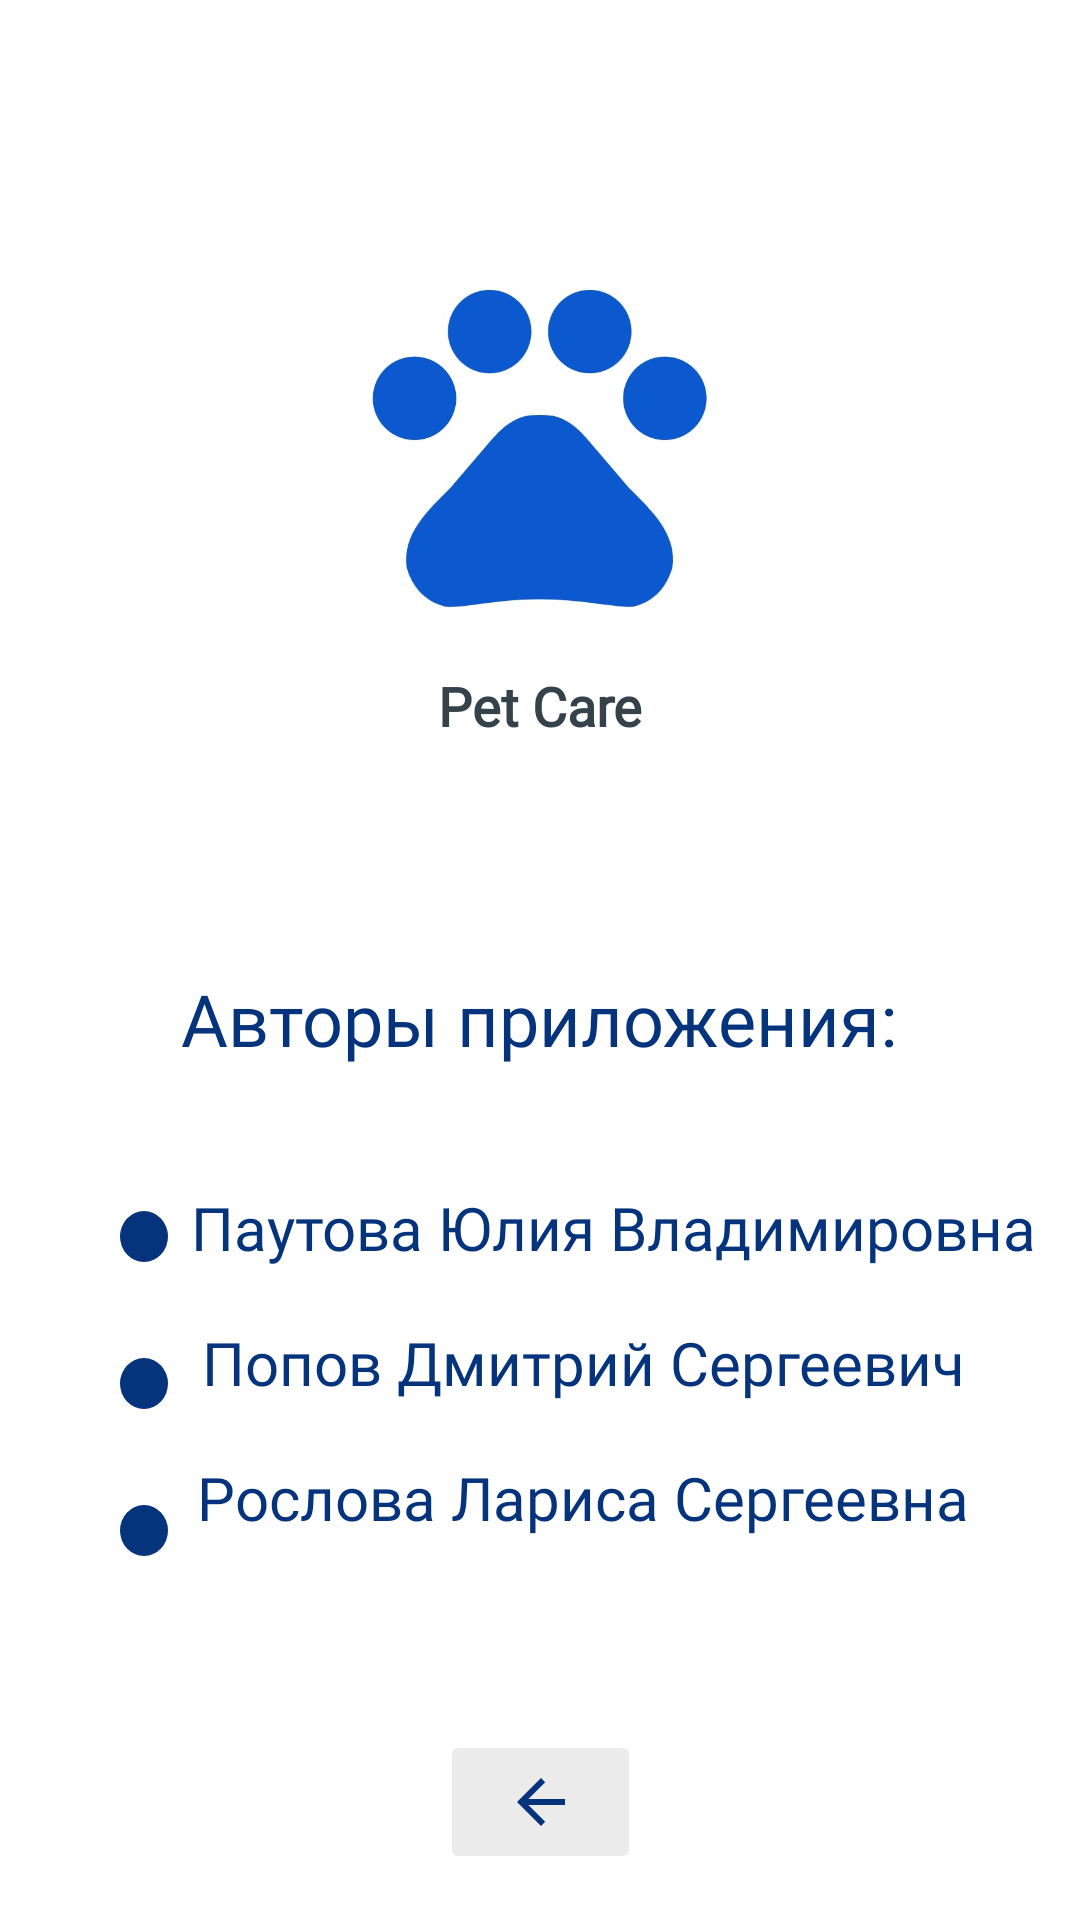

Android layout source for this screen:
<!-- AndroidManifest.xml: application theme Theme.Pet_care -->
<!-- res/layout/activity_about.xml -->
<?xml version="1.0" encoding="utf-8"?>
<androidx.constraintlayout.widget.ConstraintLayout xmlns:android="http://schemas.android.com/apk/res/android"
    xmlns:app="http://schemas.android.com/apk/res-auto"
    xmlns:tools="http://schemas.android.com/tools"
    android:layout_width="match_parent"
    android:layout_height="match_parent"
    tools:context=".AboutActivity">

    <ImageView
        android:id="@+id/imageView6"
        android:layout_width="16dp"
        android:layout_height="17dp"
        android:layout_marginStart="40dp"
        android:layout_marginTop="32dp"
        app:layout_constraintStart_toStartOf="parent"
        app:layout_constraintTop_toBottomOf="@+id/imageView5"
        app:srcCompat="@drawable/shape" />

    <ImageView
        android:id="@+id/imageView5"
        android:layout_width="16dp"
        android:layout_height="17dp"
        android:layout_marginStart="40dp"
        android:layout_marginTop="32dp"
        app:layout_constraintStart_toStartOf="parent"
        app:layout_constraintTop_toBottomOf="@+id/imageView2"
        app:srcCompat="@drawable/shape" />

    <ImageView
        android:id="@+id/imageView"
        android:layout_width="124dp"
        android:layout_height="107dp"
        android:layout_marginTop="96dp"
        app:layout_constraintEnd_toEndOf="parent"
        app:layout_constraintHorizontal_bias="0.5"
        app:layout_constraintStart_toStartOf="parent"
        app:layout_constraintTop_toTopOf="parent"
        app:srcCompat="@drawable/logo" />

    <TextView
        android:id="@+id/app_name2"
        android:layout_width="wrap_content"
        android:layout_height="wrap_content"
        android:layout_marginTop="20dp"
        android:fontFamily="@font/asap_bold"
        android:text="Pet Care"
        android:textColor="@color/dark_gray"
        android:textSize="18sp"
        android:textStyle="bold"
        app:layout_constraintEnd_toEndOf="parent"
        app:layout_constraintHorizontal_bias="0.5"
        app:layout_constraintStart_toStartOf="parent"
        app:layout_constraintTop_toBottomOf="@+id/imageView" />

    <TextView
        android:id="@+id/textView"
        android:layout_width="wrap_content"
        android:layout_height="wrap_content"
        android:layout_marginTop="76dp"
        android:fontFamily="@font/quicksand_bold"
        android:text="Авторы приложения:"
        android:textColor="@color/darck_blue"
        android:textSize="24sp"
        app:layout_constraintEnd_toEndOf="parent"
        app:layout_constraintHorizontal_bias="0.497"
        app:layout_constraintStart_toStartOf="parent"
        app:layout_constraintTop_toBottomOf="@+id/app_name2" />

    <TextView
        android:id="@+id/textView4"
        android:layout_width="wrap_content"
        android:layout_height="wrap_content"
        android:layout_marginTop="40dp"
        android:fontFamily="@font/quicksand_bold"
        android:text="Паутова Юлия Владимировна"
        android:textColor="@color/darck_blue"
        android:textSize="20sp"
        app:layout_constraintEnd_toEndOf="parent"
        app:layout_constraintHorizontal_bias="0.345"
        app:layout_constraintStart_toEndOf="@+id/imageView2"
        app:layout_constraintTop_toBottomOf="@+id/textView" />

    <TextView
        android:id="@+id/textView5"
        android:layout_width="wrap_content"
        android:layout_height="wrap_content"
        android:layout_marginTop="18dp"
        android:fontFamily="@font/quicksand_bold"
        android:text="Попов Дмитрий Сергеевич"
        android:textColor="@color/darck_blue"
        android:textSize="20sp"
        app:layout_constraintEnd_toEndOf="parent"
        app:layout_constraintHorizontal_bias="0.231"
        app:layout_constraintStart_toEndOf="@+id/imageView5"
        app:layout_constraintTop_toBottomOf="@+id/textView4" />

    <TextView
        android:id="@+id/textView6"
        android:layout_width="wrap_content"
        android:layout_height="wrap_content"
        android:layout_marginTop="18dp"
        android:fontFamily="@font/quicksand_bold"
        android:text="Рослова Лариса Сергеевна"
        android:textColor="@color/darck_blue"
        android:textSize="20sp"
        app:layout_constraintEnd_toEndOf="parent"
        app:layout_constraintHorizontal_bias="0.212"
        app:layout_constraintStart_toEndOf="@+id/imageView6"
        app:layout_constraintTop_toBottomOf="@+id/textView5" />

    <ImageView
        android:id="@+id/imageView2"
        android:layout_width="16dp"
        android:layout_height="17dp"
        android:layout_marginStart="40dp"
        android:layout_marginTop="48dp"
        app:layout_constraintStart_toStartOf="parent"
        app:layout_constraintTop_toBottomOf="@+id/textView"
        app:srcCompat="@drawable/shape" />

    <ImageButton
        android:id="@+id/return_entry"
        android:layout_width="67dp"
        android:layout_height="48dp"
        android:layout_marginTop="64dp"
        android:backgroundTint="@color/light_gray"
        android:contentDescription="@android:string/no"
        android:onClick="clickReturn"
        app:layout_constraintEnd_toEndOf="parent"
        app:layout_constraintStart_toStartOf="parent"
        app:layout_constraintTop_toBottomOf="@+id/textView6"
        app:srcCompat="?attr/actionModeCloseDrawable"
        app:tint="@color/darck_blue"
        tools:ignore="SpeakableTextPresentCheck" />

</androidx.constraintlayout.widget.ConstraintLayout>
<!-- resources referenced by this layout -->
<resources>
  <color name="darck_blue">#05337C</color>
  <color name="dark_gray">#35424a</color>
  <color name="light_gray">#EBEBEB</color>
  <!-- drawable logo: jpg bitmap (drawable, 35971 bytes) -->
  <!-- drawable shape (drawable) -->
  <?xml version="1.0" encoding="utf-8"?>
  <selector xmlns:android="http://schemas.android.com/apk/res/android">
      <item>
          <shape android:shape="oval">
              <solid android:color="#05337C"/>
          </shape>
      </item>
  </selector>
  <style name="Theme.Pet_care" parent="Theme.MaterialComponents.DayNight.NoActionBar">
          
          <item name="colorPrimary">@color/purple_500</item>
          <item name="colorPrimaryVariant">@color/purple_700</item>
          <item name="colorOnPrimary">@color/white</item>
          
          <item name="colorSecondary">@color/teal_200</item>
          <item name="colorSecondaryVariant">@color/teal_700</item>
          <item name="colorOnSecondary">@color/black</item>
          
          <item name="android:statusBarColor">?attr/colorPrimaryVariant</item>
          
      </style>
  <color name="purple_500">#FF6200EE</color>
  <color name="purple_700">#FF3700B3</color>
  <color name="white">#FFFFFFFF</color>
  <color name="teal_200">#FF03DAC5</color>
  <color name="teal_700">#FF018786</color>
  <color name="black">#FF000000</color>
</resources>
